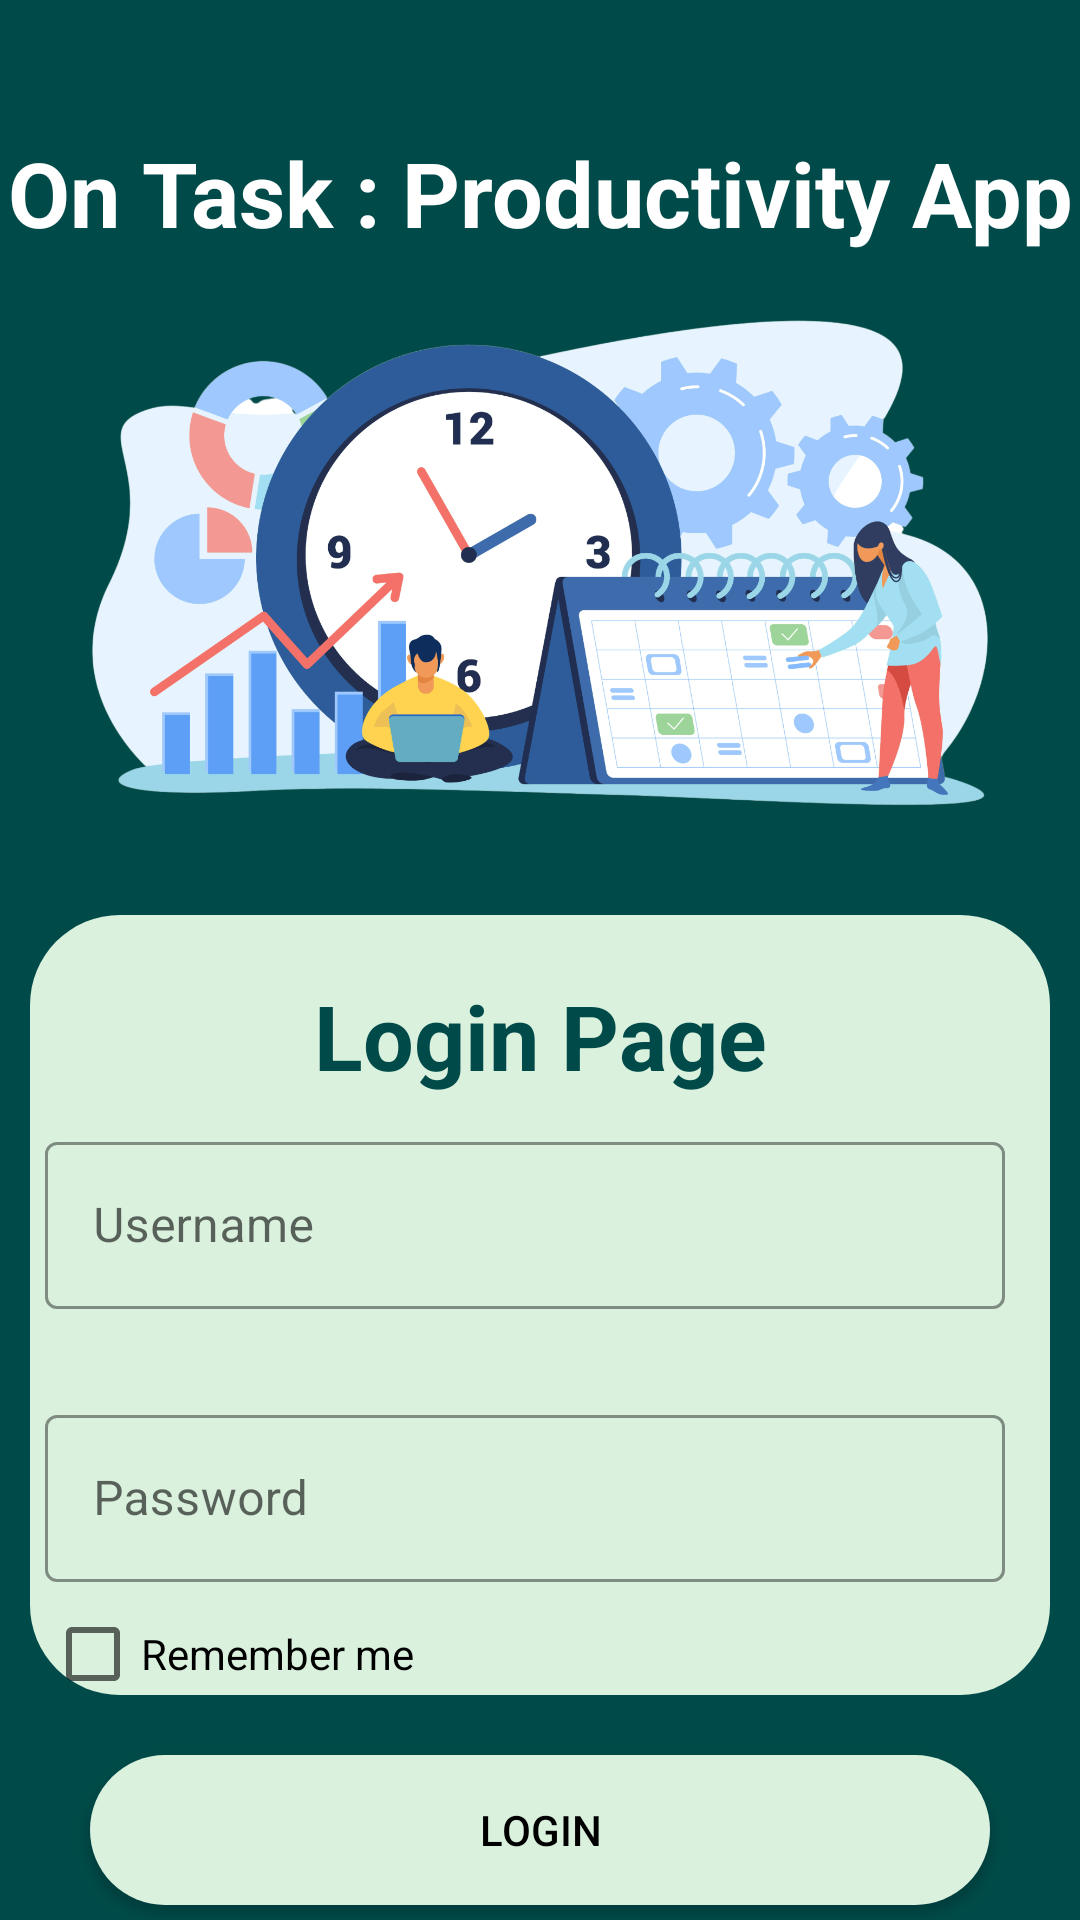

Here is an Android app screen rendered from its layout file. Give the layout XML and the strings, colors and styles it references.
<!-- AndroidManifest.xml: application theme AppTheme -->
<!-- res/layout/activity_login_page.xml -->
<?xml version="1.0" encoding="utf-8"?>
<androidx.constraintlayout.widget.ConstraintLayout
    xmlns:android="http://schemas.android.com/apk/res/android"
    xmlns:app="http://schemas.android.com/apk/res-auto"
    xmlns:tools="http://schemas.android.com/tools"
    android:layout_width="match_parent"
    android:layout_height="match_parent"
    android:background="@color/app_theme"
    tools:context=".LoginPage">

    <ImageView
        android:id="@+id/login_page_pic"
        android:contentDescription="@string/login_page"
        android:layout_width="wrap_content"
        android:layout_height="191dp"
        android:layout_marginTop="50dp"
        app:layout_constraintStart_toStartOf="parent"
        app:layout_constraintTop_toTopOf="@id/appnametext"
        app:srcCompat="@drawable/lr" />

    <ImageView
        android:id="@+id/whitebox"
        android:contentDescription="@string/login_page"
        android:layout_width="match_parent"
        android:layout_height="260dp"
        android:layout_marginTop="20dp"
        android:layout_marginBottom="100dp"
        android:paddingStart="10dp"
        android:paddingEnd="10dp"
        app:layout_constraintStart_toStartOf="parent"
        app:layout_constraintTop_toBottomOf="@+id/login_page_pic"
        app:srcCompat="@drawable/white_square_with_rounded_corners"/>

    <TextView
        android:id="@+id/appnametext"
        android:layout_width="match_parent"
        android:layout_height="wrap_content"
        android:layout_marginTop="44dp"
        android:gravity="center"
        android:text="@string/login_page_title"
        android:textColor="@color/white"
        android:textSize="30sp"
        android:textStyle="bold"
        app:layout_constraintTop_toTopOf="parent"
        tools:layout_editor_absoluteX="2dp" />

    <TextView
        android:id="@+id/logintext"
        android:layout_width="match_parent"
        android:layout_height="wrap_content"
        android:layout_marginTop="20dp"
        android:gravity="center"
        android:text="@string/login_page_text"
        android:textColor="#004B49"
        android:textSize="30sp"
        android:textStyle="bold"
        app:layout_constraintTop_toTopOf="@+id/whitebox"
        tools:layout_editor_absoluteX="-16dp" />

    <Button
        android:id="@+id/loginbutton"
        android:layout_width="match_parent"
        android:layout_height="50dp"
        android:layout_marginTop="20dp"
        android:layout_marginStart="30dp"
        android:layout_marginEnd="30dp"
        android:text="@string/login_text"
        android:textColor="@color/black"
        app:layout_constraintStart_toStartOf="parent"
        app:layout_constraintEnd_toEndOf="parent"
        app:layout_constraintTop_toBottomOf="@id/whitebox"
        android:background="@drawable/white_square_with_rounded_corners"
        app:backgroundTint="@color/button_colour"
        />

    <TextView
        android:id="@+id/registertext"
        android:layout_width="match_parent"
        android:layout_height="wrap_content"
        android:gravity="center"
        android:text="@string/register_text"
        android:textColor="@color/white"
        android:textSize="20sp"
        android:textStyle="bold"
        app:layout_constraintTop_toBottomOf="@id/loginbutton"
        android:layout_marginTop="10dp"/>

    <com.google.android.material.textfield.TextInputLayout
        android:id="@+id/usernameInputLayout"
        style="@style/CustomOutlinedBox"
        app:startIconDrawable="@drawable/baseline_person_24"
        android:layout_width="320dp"
        android:layout_height="wrap_content"
        android:layout_marginStart="40dp"
        android:layout_marginTop="10dp"
        android:layout_marginEnd="50dp"
        app:layout_constraintStart_toStartOf="parent"
        app:layout_constraintEnd_toEndOf="parent"
        app:layout_constraintTop_toBottomOf="@id/logintext">

        <com.google.android.material.textfield.TextInputEditText
            android:id="@+id/usernameedit"
            android:layout_width="match_parent"
            android:layout_height="wrap_content"
            android:hint="@string/username_text"
            android:inputType="text" />

    </com.google.android.material.textfield.TextInputLayout>

    <com.google.android.material.textfield.TextInputLayout
        android:id="@+id/passwordInputLayout"
        style="@style/CustomOutlinedBox"
        app:startIconDrawable="@drawable/baseline_lock_24"
        android:layout_width="320dp"
        android:layout_height="wrap_content"
        android:layout_marginStart="40dp"
        android:layout_marginTop="30dp"
        android:layout_marginEnd="50dp"
        app:layout_constraintStart_toStartOf="parent"
        app:layout_constraintEnd_toEndOf="parent"
        app:layout_constraintTop_toBottomOf="@id/usernameInputLayout">

        <com.google.android.material.textfield.TextInputEditText
            android:id="@+id/passwordedit"
            android:layout_width="match_parent"
            android:layout_height="wrap_content"
            android:hint="@string/password_text"
            android:inputType="textPassword" />

    </com.google.android.material.textfield.TextInputLayout>


    <CheckBox
        android:id="@+id/checkBox"
        android:layout_width="wrap_content"
        android:layout_height="48dp"
        android:text="@string/remember_me"
        app:layout_constraintStart_toStartOf="@id/passwordInputLayout"
        app:layout_constraintTop_toBottomOf="@+id/passwordInputLayout" />

</androidx.constraintlayout.widget.ConstraintLayout>
<!-- resources referenced by this layout -->
<resources>
  <color name="app_theme">#004B49</color>
  <color name="black">#FF000000</color>
  <color name="button_colour">#DAF1DE</color>
  <color name="white">#FFFFFFFF</color>
  <!-- drawable lr: png bitmap (drawable, 486994 bytes) -->
  <!-- drawable white_square_with_rounded_corners (drawable) -->
  <?xml version="1.0" encoding="utf-8"?>
  <shape xmlns:android="http://schemas.android.com/apk/res/android">
  
      <solid android:color="@color/button_colour" /> 
      <corners android:radius="30dp" /> 
  
  </shape>
  <string name="login_page">Login Page</string>
  <string name="login_page_text">Login Page</string>
  <string name="login_page_title">On Task : Productivity App</string>
  <string name="login_text">Login</string>
  <string name="password_text">Password</string>
  <string name="register_text">New User? Register Here!</string>
  <string name="remember_me">Remember me</string>
  <string name="username_text">Username</string>
  <style name="CustomOutlinedBox" parent="Widget.MaterialComponents.TextInputLayout.OutlinedBox">
          <item name="boxStrokeColor">@color/app_theme</item>
  
      </style>
  <style name="AppTheme" parent="Base.Theme.MADAssignment">
          
      </style>
  <style name="Base.Theme.MADAssignment" parent="Theme.MaterialComponents.DayNight.NoActionBar">
          <item name="android:statusBarColor">@color/app_theme</item>
  
      </style>
</resources>
